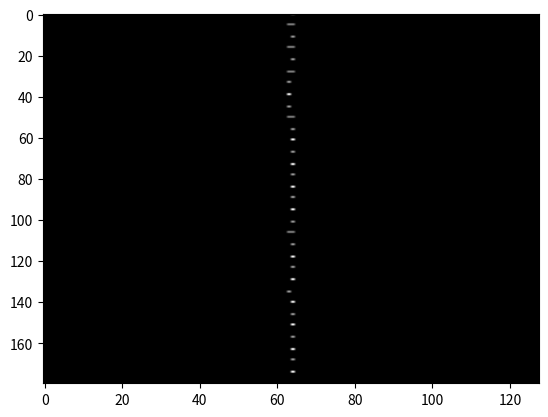

Python code for this plot:
"""
This script aims to provide a homemade custom sinogram simulator for PET data.
The geometry for a 3D cylindrical scanner is considered.
It includes functions to generate LORs, compute system matrix elements using Siddon's algorithm,
and simulate sinograms from a given activity distribution.
"""

import numpy as np
import tqdm

# ---------- Helper: define image grid ----------
# image_origin: (x0, y0, z0) of voxel (0,0,0) center
# voxel_size: (vx, vy, vz)
# nx, ny, nz: grid sizes
class ImageGrid:
    def __init__(self, nx, ny, nz, voxel_size, origin=(0,0,0)):
        self.nx, self.ny, self.nz = nx, ny, nz
        self.vx, self.vy, self.vz = voxel_size
        self.x0, self.y0, self.z0 = origin
    def voxel_center(self, i,j,k):
        x = self.x0 + (i + 0.5)*self.vx
        y = self.y0 + (j + 0.5)*self.vy
        z = self.z0 + (k + 0.5)*self.vz
        return np.array([x,y,z])
    def bounds(self):
        x_min = self.x0
        x_max = self.x0 + self.nx*self.vx
        y_min = self.y0
        y_max = self.y0 + self.ny*self.vy
        z_min = self.z0
        z_max = self.z0 + self.nz*self.vz
        return (x_min,x_max,y_min,y_max,z_min,z_max)

class SinogramSimulatorHomemade:

    def __init__(self, voxel_size, n_rings, n_detectors_per_ring, ring_spacing, scanner_radius):
        """
        Initialize the sinogram simulator with scanner geometry parameters.
        Args:
            n_rings (int): Number of detector rings.
            n_detectors_per_ring (int): Number of detectors per ring.
            ring_spacing (float): Spacing between rings in mm.
            scanner_radius (float): Radius of the scanner in mm.
        """
        self.vx, self.vy, self.vz = voxel_size
        self.n_rings = n_rings
        self.n_detectors_per_ring = n_detectors_per_ring
        self.ring_spacing = ring_spacing
        self.scanner_radius = scanner_radius
    
    def get_crystal_map(self):
        """
        Generate a map of crystal positions in the scanner.
        Returns:
            crystal_map (np.ndarray): Array of shape (n_crystals, 3) with (x, y, z) positions.
        """
        # NOTE : The crystals are equally spaced in the scanner geometry.

        n_crystals = self.n_rings * self.n_detectors_per_ring

        crystal_map = np.zeros((n_crystals, 3))
        for ring in range(self.n_rings):
            z = - (self.n_rings - 1) * self.ring_spacing / 2 + ring * self.ring_spacing
            for det in range(self.n_detectors_per_ring):
                angle = 2 * np.pi * det / self.n_detectors_per_ring
                x = self.scanner_radius * np.cos(angle)
                y = self.scanner_radius * np.sin(angle)
                crystal_index = ring * self.n_detectors_per_ring + det
                crystal_map[crystal_index] = [x, y, z]

        return crystal_map

    def get_grid(self):
        """
        Create an image grid for the simulation.
        Args:
            voxel_size (tuple): Size of each voxel in mm (vx, vy, vz).
            grid_size (tuple): Number of voxels in each dimension (nx, ny, nz).
        Returns:
            grid (ImageGrid): ImageGrid object defining the voxel grid.
        """
        self.grid = ImageGrid(
            nx=self.nx,
            ny=self.ny,
            nz=self.nz,
            voxel_size=(self.vx, self.vy, self.vz),
            origin=(
                - (self.nx * self.vx) / 2,
                - (self.ny * self.vy) / 2,
                - (self.nz * self.vz) / 2
            )
        )
        return self.grid

    def get_list_LORs(self):
        """
        Generate a list of Lines of Response (LORs) based on the crystal map.
        Returns:
            lors (np.ndarray): Array of shape (n_LORs, 2, 3) with start and end points of each LOR.
        """
        crystal_map = self.get_crystal_map()
        n_crystals = crystal_map.shape[0]
        lors = []

        for i in range(n_crystals):
            for j in range(i + 1, n_crystals):
                start_point = crystal_map[i]
                end_point = crystal_map[j]
                lors.append((start_point, end_point))

        return np.array(lors)

    # def siddon_ray_intersections(self, p0, p1, grid: ImageGrid):
    #     """
    #     Compute the intersection lengths of a ray with the voxels in the image grid using Siddon's algorithm.
    #     Args:
    #         p0 (np.ndarray): 3D coordinates of the ray start point.
    #         p1 (np.ndarray): 3D coordinates of the ray end point.
    #         grid (ImageGrid): ImageGrid object defining the voxel grid.
    #     Returns:
    #         intersections (list of tuples): Each tuple contains (voxel_index, length).
    #     """
    #     # p0, p1: endpoints (3,)
    #     # Implementation adapted for clarity; it's not the fastest.
    #     x_min,x_max,y_min,y_max,z_min,z_max = grid.bounds()
    #     # Parametric line p(t) = p0 + t*(p1-p0), t in [0,1]
    #     d = p1 - p0
    #     # quickly check if line intersects bounding box
    #     # compute entry/exit t for box
    #     tmin = 0.0; tmax = 1.0
    #     for dim in range(3):
    #         if abs(d[dim]) < 1e-12:
    #             # parallel to planes normal to this axis
    #             coord = p0[dim]
    #             if coord < [x_min,y_min,z_min][dim] or coord > [x_max,y_max,z_max][dim]:
    #                 return [], []
    #         else:
    #             t1 = ([x_min,y_min,z_min][dim] - p0[dim]) / d[dim]
    #             t2 = ([x_max,y_max,z_max][dim] - p0[dim]) / d[dim]
    #             ta = min(t1,t2); tb = max(t1,t2)
    #             if tb < tmin or ta > tmax:
    #                 return [], []
    #             tmin = max(tmin, ta); tmax = min(tmax, tb)
    #     # restrict to [tmin,tmax]
    #     if tmax <= tmin:
    #         return [], []
    #     # sample a bunch of parametric points at voxel boundaries using Siddon logic
    #     # compute intersections with each set of planes and sort them
    #     planes_t = [tmin, tmax]
    #     # For each axis, add plane intersections
    #     # build list of voxel indices by stepping through t intervals
    #     # For simplicity (but slower), sample a fine subdivision within [tmin,tmax] and test which voxel center lies there.
    #     # Choose Nsteps proportional to max number of voxels along path:
    #     path_len = np.linalg.norm((p1 - p0) * (tmax - tmin))
    #     max_voxel_dim = min(grid.vx, grid.vy, grid.vz)
    #     Nsteps = max( int(np.ceil(path_len / (max_voxel_dim*0.25))) , 5)
    #     ts = np.linspace(tmin, tmax, Nsteps)
    #     vox_dict = {}
    #     for i in range(len(ts)-1):
    #         tm = 0.5*(ts[i]+ts[i+1])
    #         p = p0 + tm*d
    #         # compute voxel indices
    #         ix = int((p[0] - grid.x0) / grid.vx)
    #         iy = int((p[1] - grid.y0) / grid.vy)
    #         iz = int((p[2] - grid.z0) / grid.vz)
    #         if ix < 0 or ix >= grid.nx or iy < 0 or iy >= grid.ny or iz < 0 or iz >= grid.nz:
    #             continue
    #         key = (ix,iy,iz)
    #         vox_dict[key] = vox_dict.get(key, 0.0) + (ts[i+1]-ts[i])*np.linalg.norm(d)
    #     # convert to lists
    #     voxels = []
    #     lengths = []
    #     for (ix,iy,iz), plen in vox_dict.items():
    #         flat = (iz*grid.ny + iy)*grid.nx + ix
    #         voxels.append(flat)
    #         lengths.append(plen)
    #     return voxels, lengths


    def siddon_ray_trace(self, p0, p1, vol_shape, voxel_size, origin):
        """
        Compute Siddon traversal for a ray from p0 to p1 through a volume.

        Parameters
        ----------
        p0, p1 : array-like, shape (3,)
            Ray start and end in world coordinates (same units as voxel_size).
        vol_shape : tuple (nx,ny,nz)
            Number of voxels in each axis.
        voxel_size : tuple (sx,sy,sz)
            Voxel size in world units.
        origin : tuple (ox,oy,oz)
            World coordinates of voxel (0,0,0) corner (not center). IMPORTANT: choose consistent origin.

        Returns
        -------
        voxels : list of tuples (ix,iy,iz,length)
            Each visited voxel index and the length of the ray segment inside it.
        """
        p0 = np.asarray(p0, dtype=float)
        p1 = np.asarray(p1, dtype=float)
        vol_shape = tuple(vol_shape)
        voxel_size = np.asarray(voxel_size, dtype=float)
        origin = np.asarray(origin, dtype=float)

        # parametric ray: p(t) = p0 + t*(p1-p0), t in [0,1]
        d = p1 - p0
        if np.allclose(d, 0.0):
            return []

        t0, t1 = 0.0, 1.0

        # Precompute for each axis
        voxels = []
        nx, ny, nz = vol_shape

        # compute initial voxel indices for p0 + epsilon along ray
        # compute intersections with slab boundaries to clip t range
        for axis in range(3):
            vmin = origin[axis]
            vmax = origin[axis] + voxel_size[axis] * vol_shape[axis]
            if d[axis] == 0.0:
                # if outside slab, no intersection
                if p0[axis] <= vmin or p0[axis] >= vmax:
                    # If exactly on boundary it might be included; we treat closed-open [vmin, vmax)
                    pass
                continue
            ta = (vmin - p0[axis]) / d[axis]
            tb = (vmax - p0[axis]) / d[axis]
            ta_min = min(ta, tb)
            ta_max = max(ta, tb)
            if ta_max < t0 or ta_min > t1:
                return []  # no intersection
            t0 = max(t0, ta_min)
            t1 = min(t1, ta_max)
            if t0 > t1:
                return []

        # if there's no intersection after clipping
        if t1 <= t0:
            return []

        # compute entry and exit points
        p_entry = p0 + d * t0
        p_exit = p0 + d * t1
        length_total = np.linalg.norm(p_exit - p_entry)
        if length_total == 0:
            return []

        # Convert a 3D coordinate to voxel index (ix,iy,iz) 0-based
        def coord_to_index(coord):
            rel = (coord - origin) / voxel_size
            # floor to get index; clamp to valid range (we assume ray lies inside now)
            idx = np.floor(rel).astype(int)
            return idx

        # initial voxel
        current = coord_to_index(p_entry)
        # clamp safety
        current = np.clip(current, [0,0,0], np.array(vol_shape)-1)

        # prepare stepping
        sign = np.sign(d)
        # replace zeros with +1 to avoid divide-by-zero later
        # but mark axes where d==0 separately
        big = 1e30
        delta_t = np.empty(3, dtype=float)
        next_t = np.empty(3, dtype=float)
        for i in range(3):
            if d[i] == 0.0:
                delta_t[i] = big
                next_t[i] = big
            else:
                if sign[i] > 0:
                    # next boundary in + direction: (i+1)*voxel_size + origin
                    bound = origin[i] + (current[i] + 1) * voxel_size[i]
                    next_t[i] = (bound - p0[i]) / d[i]
                    delta_t[i] = voxel_size[i] / abs(d[i])
                else:
                    # stepping negative: next boundary is current * voxel_size + origin
                    bound = origin[i] + (current[i]) * voxel_size[i]
                    next_t[i] = (bound - p0[i]) / d[i]
                    delta_t[i] = voxel_size[i] / abs(d[i])

        # Walk
        t = t0
        # While t < t1: we step to the nearest next_t
        # track a small epsilon to avoid infinite loops
        eps = 1e-12
        while t < t1 - eps:
            # find axis with smallest next_t
            k = int(np.argmin(next_t))
            t_next = min(next_t[k], t1)
            seg_length = max(0.0, (t_next - t) * np.linalg.norm(d))
            voxels.append((int(current[0]), int(current[1]), int(current[2]), seg_length))

            # advance
            t = t_next
            if t >= t1 - eps:
                break
            # move along axis k
            current[k] += int(sign[k]) if sign[k] != 0 else 0
            # If we've left the volume, break
            if current[0] < 0 or current[0] >= nx or current[1] < 0 or current[1] >= ny or current[2] < 0 or current[2] >= nz:
                break
            next_t[k] += delta_t[k]

        return voxels

    def compute_system_matrix(self, lors, grid: ImageGrid):
        """
        Compute the system matrix elements for the given LORs and image grid, using Siddon's algorithm.
        Args:
            lors (np.ndarray): Array of shape (n_LORs, 2, 3) with start and end points of each LOR.
            grid (ImageGrid): ImageGrid object defining the voxel grid.
        Returns:
            system_matrix (list of tuples): Each tuple contains (LOR_index, voxel_index, length).
        """
        # TODO

    def forward_project(self, activity_distribution, attenuation_map=None):
        """
        Simulate a sinogram from the given activity distribution and optional attenuation map.
        The forward projection is done using Siddon's algorithm.
        Args:
            activity_distribution (np.ndarray): 3D array representing the activity distribution.
            attenuation_map (np.ndarray, optional): 3D array representing the attenuation map.
        Returns:
            sinogram (np.ndarray): Simulated sinogram data.
        """

        self.nx, self.ny, self.nz = activity_distribution.shape

        # Get grid
        self.get_grid()
        # Get LORs
        self.lors = self.get_list_LORs()
        n_lors = self.lors.shape[0]

        # Initialize sinogram
        sinogram = np.zeros(n_lors)
        for i, lor in enumerate(tqdm.tqdm(self.lors)):
            p0, p1 = lor
            voxels = self.siddon_ray_trace(
                p0, p1,
                vol_shape=(self.nx, self.ny, self.nz),
                voxel_size=(self.vx, self.vy, self.vz),
                origin=(
                    - (self.nx * self.vx) / 2,
                    - (self.ny * self.vy) / 2,
                    - (self.nz * self.vz) / 2
                )
            )
            if len(voxels) == 0:
                continue


            for (ix, iy, iz, l) in voxels:
                voxel_index = (iz * self.ny + iy) * self.nx + ix
                sinogram[i] += activity_distribution[ix, iy, iz] * l
            if attenuation_map is not None:
                mu_sum = 0.0
                for (ix, iy, iz, l) in voxels:
                    mu_sum += attenuation_map[ix, iy, iz] * l
                sinogram[i] *= np.exp(-mu_sum)

            
            
            # sinogram[i] = sum(activity_distribution.flatten()[v] * l for v, l in zip(voxel_indices, lengths))
            # if attenuation_map is not None:
            #     mu_sum = sum(attenuation_map.flatten()[v] * l for v, l in zip(voxel_indices, lengths))
            #     sinogram[i] *= np.exp(-mu_sum)

        return sinogram

    def build_sinogram(self, activity_distribution, attenuation_map=None, n_angles=180, n_radial_bins=128, max_radius=100):
        """
        Wrapper function to build the sinogram from activity distribution and optional attenuation map.
        Args:
            activity_distribution (np.ndarray): 3D array representing the activity distribution.
            attenuation_map (np.ndarray, optional): 3D array representing the attenuation map.
        Returns:
            sinogram (np.ndarray): Simulated sinogram data.
        """
        flattened_sinogram = self.forward_project(activity_distribution, attenuation_map)
        sino = np.zeros((n_angles, n_radial_bins), dtype=np.float32)

        for lor, c in zip(self.lors, flattened_sinogram):
            p0, p1 = lor
            v = p1 - p0
            theta = np.arctan2(v[1], v[0])
            theta = (theta + np.pi) % np.pi

            angle_id = int(np.floor(theta / np.pi * n_angles))

            m = 0.5*(p0 + p1)
            s = m[0]*np.cos(theta) + m[1]*np.sin(theta)

            s_norm = (s + max_radius) / (2*max_radius)
            radial_id = int(np.floor(s_norm * n_radial_bins))

            if 0 <= radial_id < n_radial_bins:
                sino[angle_id, radial_id] += c

        return sino

        

if __name__ == "__main__":

    simulator = SinogramSimulatorHomemade(
        voxel_size=(2.0, 2.0, 2.0),
        n_rings=1,
        n_detectors_per_ring=32,
        ring_spacing=4,
        scanner_radius=200.0
    )

    # crystal_map = simulator.get_crystal_map()
    # print("Crystal Map:\n", crystal_map)

    # # give visualization of the crystal map
    # try:
    #     import matplotlib.pyplot as plt
    #     from mpl_toolkits.mplot3d import Axes3D

    #     fig = plt.figure()
    #     ax = fig.add_subplot(111, projection='3d')
    #     ax.scatter(crystal_map[:, 0], crystal_map[:, 1], crystal_map[:, 2])
    #     ax.set_xlabel('X (mm)')
    #     ax.set_ylabel('Y (mm)')
    #     ax.set_zlabel('Z (mm)')
    #     ax.set_title('Crystal Map Visualization')
    #     plt.show()
    # except ImportError:
    #     print("matplotlib not installed, skipping visualization.")

    # simulate a circle
    activity_distribution = np.where(
        ( (np.linspace(-100,100,100).reshape(-1,1) **2 + np.linspace(-100,100,100).reshape(1,-1) **2)
          < (32**2) ),1.0, 0.0
    ).reshape(100,100,1)
    sinogram = simulator.build_sinogram(
        activity_distribution=activity_distribution,
        attenuation_map=None
    )
    try:
        import matplotlib.pyplot as plt

        plt.figure()
        plt.imshow(sinogram, aspect='auto', cmap='gray')
        plt.show()
    except ImportError:
        print("matplotlib not installed, skipping sinogram plot.")
